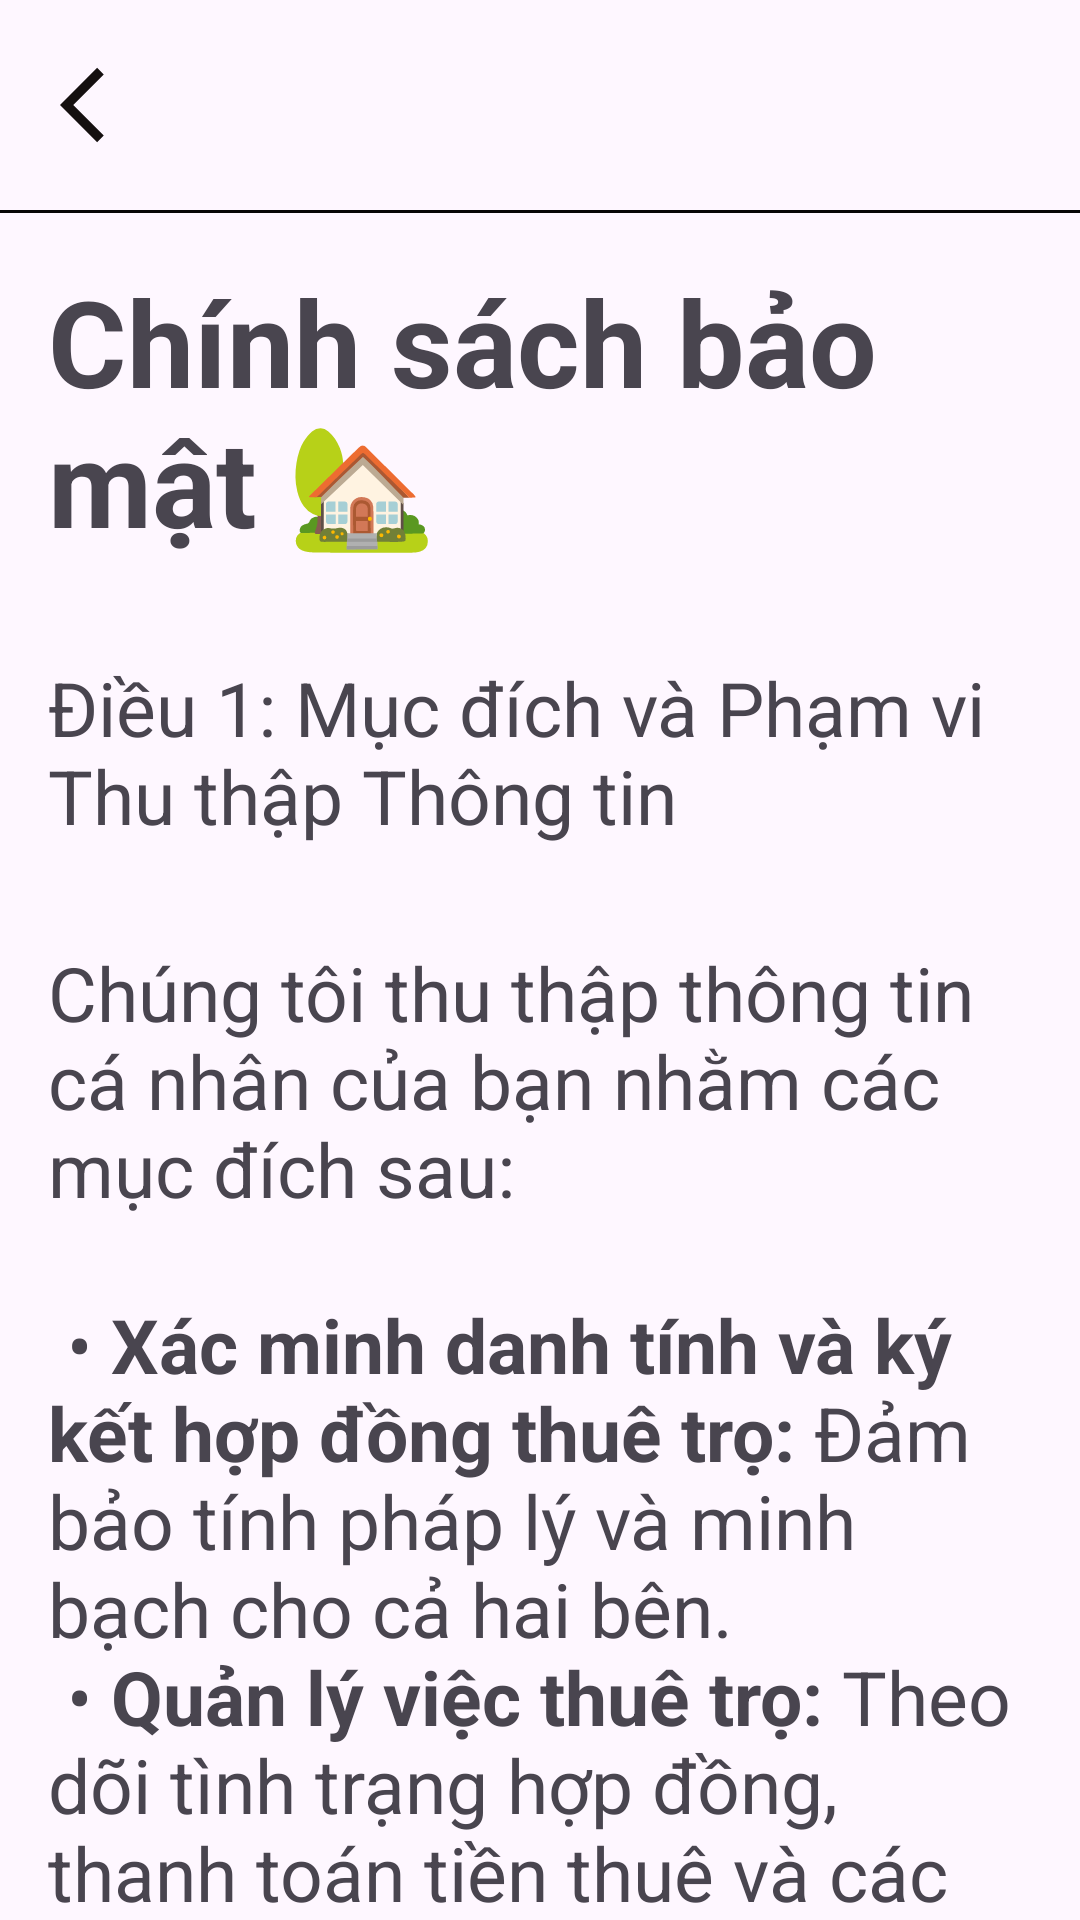

This screen was rendered from an Android layout file. Write that file and the resources it references.
<!-- AndroidManifest.xml: application theme Theme.NhaTroBuDai -->
<!-- res/layout/fragment_secure.xml -->
<?xml version="1.0" encoding="utf-8"?>
<androidx.core.widget.NestedScrollView xmlns:android="http://schemas.android.com/apk/res/android"
    xmlns:app="http://schemas.android.com/apk/res-auto"
    xmlns:tools="http://schemas.android.com/tools"
    android:layout_width="match_parent"
    android:layout_height="match_parent">


    
    <LinearLayout
        android:id="@+id/container_secure"
        android:layout_width="match_parent"
        android:layout_height="match_parent"
        android:orientation="vertical"
        android:paddingBottom="100dp">


        
        <LinearLayout
            android:id="@+id/layoutToolbar"
            android:layout_width="match_parent"
            android:layout_height="wrap_content"
            android:orientation="horizontal"
            app:layout_constraintEnd_toEndOf="parent"
            app:layout_constraintStart_toStartOf="parent"
            app:layout_constraintTop_toTopOf="parent">

            <ImageView
                android:id="@+id/btnBack"
                android:layout_width="70sp"
                android:layout_height="70sp"
                android:padding="20dp"
                android:src="@drawable/ic_back" />
        </LinearLayout>

        <View
            android:layout_width="match_parent"
            android:layout_height="1dp"
            android:background="#070606" />
        
        <LinearLayout
            android:layout_width="match_parent"
            android:layout_height="match_parent"
            android:orientation="vertical"
            app:layout_constraintBottom_toBottomOf="parent"
            app:layout_constraintEnd_toEndOf="parent"
            app:layout_constraintStart_toStartOf="parent"
            app:layout_constraintTop_toBottomOf="@id/layoutToolbar">


            <TextView
                android:layout_width="wrap_content"
                android:layout_height="wrap_content"
                android:padding="16dp"
                android:text="@string/secure_text"
                android:textSize="40dp" />
            
            <TextView
                android:layout_width="wrap_content"
                android:layout_height="wrap_content"
                android:padding="16dp"
                android:text="@string/dieu_1_title"
                android:textSize="25dp" />

            <TextView
                android:layout_width="wrap_content"
                android:layout_height="wrap_content"
                android:padding="16dp"
                android:text="@string/dieu_1_content"
                android:textSize="25dp" />
            
            <TextView
                android:layout_width="wrap_content"
                android:layout_height="wrap_content"
                android:padding="16dp"
                android:text="@string/dieu_2_title"
                android:textSize="25dp" />

            <TextView
                android:layout_width="wrap_content"
                android:layout_height="wrap_content"
                android:padding="16dp"
                android:text="@string/dieu_2_content"
                android:textSize="25dp" />
            
            <TextView
                android:layout_width="wrap_content"
                android:layout_height="wrap_content"
                android:padding="16dp"
                android:text="@string/dieu_3_title"
                android:textSize="25dp" />

            <TextView
                android:layout_width="wrap_content"
                android:layout_height="wrap_content"
                android:padding="16dp"
                android:text="@string/dieu_3_content"
                android:textSize="25dp" />
            
            <TextView
                android:layout_width="wrap_content"
                android:layout_height="wrap_content"
                android:padding="16dp"
                android:text="@string/dieu_4_title"
                android:textSize="25dp" />

            <TextView
                android:layout_width="wrap_content"
                android:layout_height="wrap_content"
                android:padding="16dp"
                android:text="@string/dieu_4_content"
                android:textSize="25dp" />
            
            <TextView
                android:layout_width="wrap_content"
                android:layout_height="wrap_content"
                android:padding="16dp"
                android:text="@string/dieu_5_title"
                android:textSize="25dp" />

            <TextView
                android:layout_width="wrap_content"
                android:layout_height="wrap_content"
                android:padding="16dp"
                android:text="@string/dieu_5_content"
                android:textSize="25dp" />
            
            <TextView
                android:layout_width="wrap_content"
                android:layout_height="wrap_content"
                android:padding="16dp"
                android:text="@string/dieu_6_title"
                android:textSize="25dp" />

            <TextView
                android:layout_width="wrap_content"
                android:layout_height="wrap_content"
                android:padding="16dp"
                android:text="@string/dieu_6_content"
                android:textSize="25dp" />
            
            <TextView
                android:layout_width="wrap_content"
                android:layout_height="wrap_content"
                android:padding="16dp"
                android:text="@string/tran_trong"
                android:textSize="25dp" />

            <TextView
                android:layout_width="wrap_content"
                android:layout_height="wrap_content"
                android:padding="16dp"
                android:text="@string/ket_thuc"
                android:textSize="25dp" />


        </LinearLayout>


    </LinearLayout>

</androidx.core.widget.NestedScrollView>
<!-- resources referenced by this layout -->
<resources>
  <string name="dieu_1_title">Điều 1: Mục đích và Phạm vi Thu thập Thông tin</string>
  <string name="dieu_2_content">Chúng tôi cam kết chỉ sử dụng thông tin cá nhân của bạn đúng với các mục đích đã nêu tại Điều 1. Chúng tôi tuyệt đối không sử dụng thông tin của bạn cho các mục đích thương mại, mua bán, hoặc chia sẻ với bất kỳ bên thứ ba nào không liên quan.</string>
  <string name="dieu_2_title">Điều 2: Phạm vi Sử dụng Thông tin</string>
  <string name="dieu_3_content">• Thông tin cá nhân trong hợp đồng và các giấy tờ liên quan sẽ được lưu trữ trong suốt thời gian hiệu lực của hợp đồng và thêm một khoảng thời gian hợp lý sau khi hợp đồng chấm dứt (thường là 06 tháng) để giải quyết các vấn đề còn tồn đọng (nếu có).\n
          • Dữ liệu từ camera an ninh được lưu trữ theo chu kỳ (thường từ 15-30 ngày) và sẽ được ghi đè tự động.\n
          • Sau khi hết thời hạn lưu trữ và mục đích sử dụng đã hoàn thành, chúng tôi sẽ tiến hành xóa hoặc hủy thông tin của bạn một cách an toàn.</string>
  <string name="dieu_3_title">Điều 3: Thời gian Lưu trữ Thông tin</string>
  <string name="dieu_4_content">Chúng tôi chịu trách nhiệm bảo mật thông tin cá nhân của bạn bằng các biện pháp vật lý và kỹ thuật phù hợp:\n\n
          • <b>Bản cứng (hợp đồng, bản photo CCCD)</b> được lưu trữ trong tủ hồ sơ có khóa.\n
          • <b>Dữ liệu điện tử</b> được lưu trữ an toàn và chỉ những người có thẩm quyền (chủ nhà/quản lý) mới được phép truy cập.\n\n
          Chúng tôi chỉ tiết lộ thông tin của bạn trong các trường hợp thật sự cần thiết sau:\n
          1. Khi có yêu cầu bằng văn bản từ các cơ quan nhà nước có thẩm quyền (ví dụ: Công an, Tòa án).\n
          2. Để bảo vệ quyền lợi chính đáng của chúng tôi trước pháp luật.\n
          3. Khi có sự đồng ý rõ ràng từ chính bạn.</string>
  <string name="dieu_4_title">Điều 4: Cam kết Bảo mật Thông tin</string>
  <string name="dieu_5_content"><b>Quyền của bạn:</b>\n
          • Được biết về việc thông tin cá nhân của mình được thu thập và sử dụng như thế nào.\n
          • Yêu cầu truy cập, xem lại, và chỉnh sửa thông tin cá nhân nếu phát hiện sai sót.\n
          • Khiếu nại nếu cho rằng thông tin của mình bị sử dụng sai mục đích.\n\n
          <b>Trách nhiệm của bạn:</b>\n
          • Cung cấp thông tin chính xác, đầy đủ và chịu trách nhiệm về tính xác thực của thông tin.\n
          • Thông báo ngay cho chúng tôi khi có sự thay đổi về thông tin cá nhân (ví dụ: thay đổi số điện thoại, CCCD).</string>
  <string name="dieu_5_title">Điều 5: Quyền và Trách nhiệm của Khách thuê</string>
  <string name="dieu_6_content">Mọi thắc mắc, yêu cầu hoặc khiếu nại liên quan đến chính sách bảo mật này, vui lòng liên hệ trực tiếp với chúng tôi:\n\n
          • <b>Đại diện:</b> [Tên chủ nhà hoặc người quản lý]\n
          • <b>Số điện thoại / Zalo:</b> [Số điện thoại]\n
          • <b>Địa chỉ Nhà trọ Budai:</b> [Địa chỉ chi tiết]\n\n
          Chính sách này có thể được cập nhật, sửa đổi để phù hợp với quy định của pháp luật và tình hình thực tế. Mọi thay đổi sẽ được thông báo trực tiếp đến bạn.</string>
  <string name="dieu_6_title">Điều 6: Thông tin Liên hệ và Giải quyết Khiếu nại</string>
  <string name="ket_thuc">Ban quản lý Nhà trọ Budai.</string>
  <string name="secure_text"><b>Chính sách bảo mật 🏡</b></string>
  <string name="tran_trong">Trân trọng,</string>
</resources>
